Photos from the image-classification dataset "electrical_equipment" in the GitHub repository aatif-pathan001/Transfer-Learning-Projects. Its 6 classes are: breaker, closed blade disconnect switch, current transformer, porcelain pin insulator, power transformer, recloser.

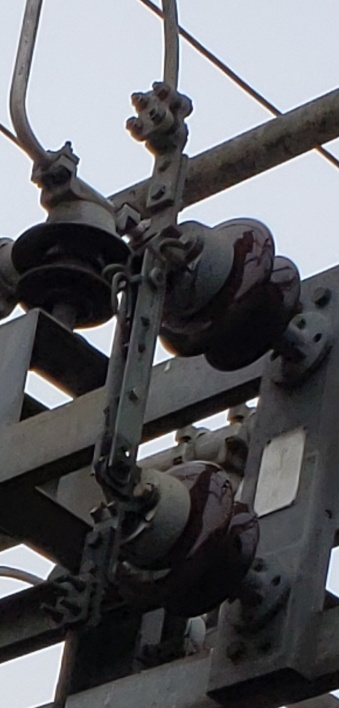
Label: closed blade disconnect switch

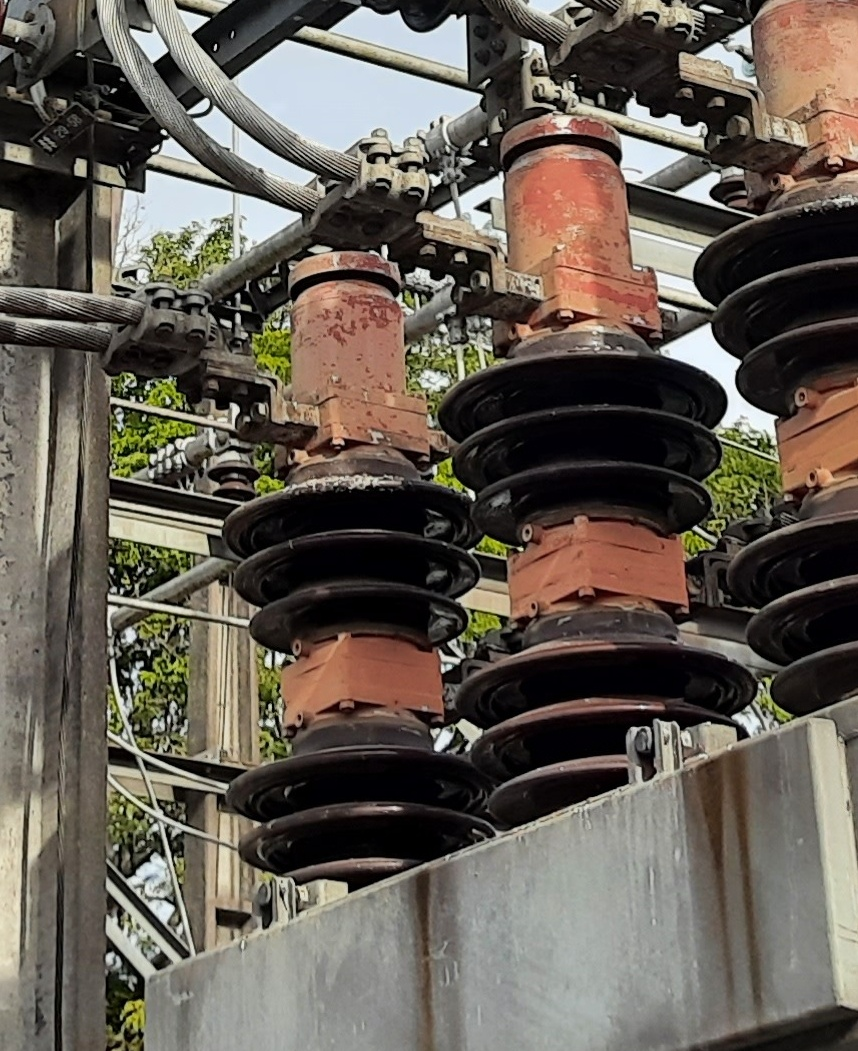
Label: breaker

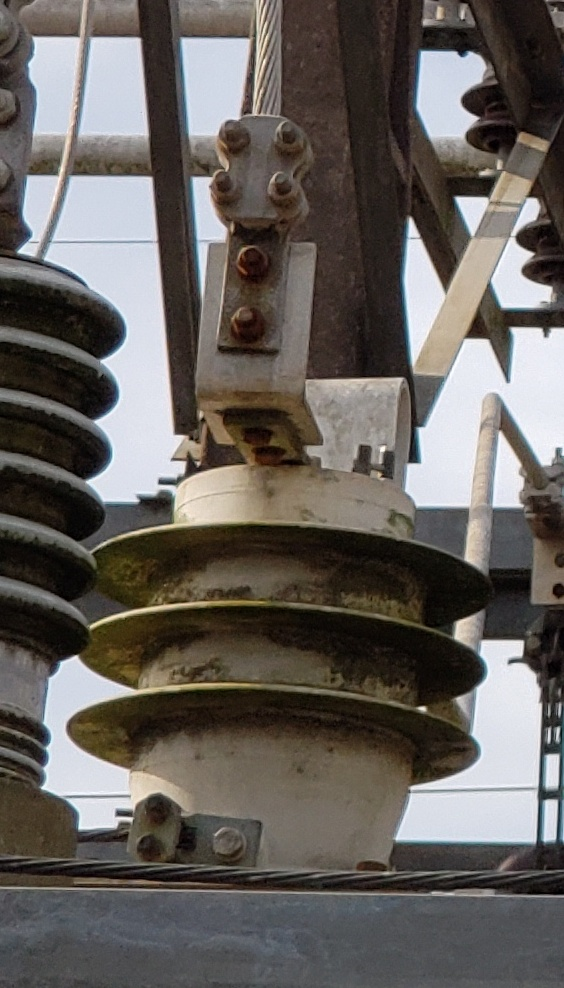
Label: current transformer

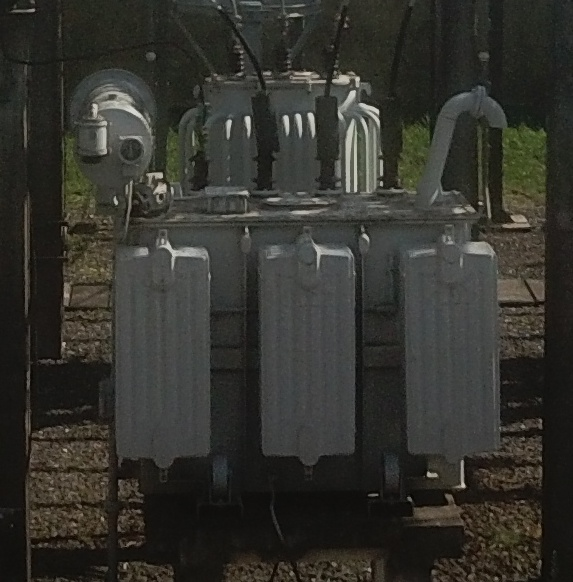
Label: power transformer

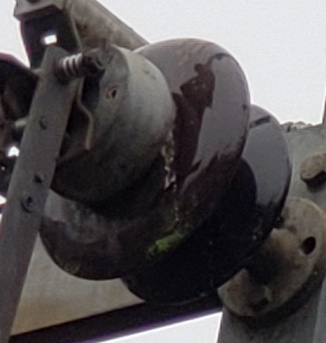
Label: porcelain pin insulator

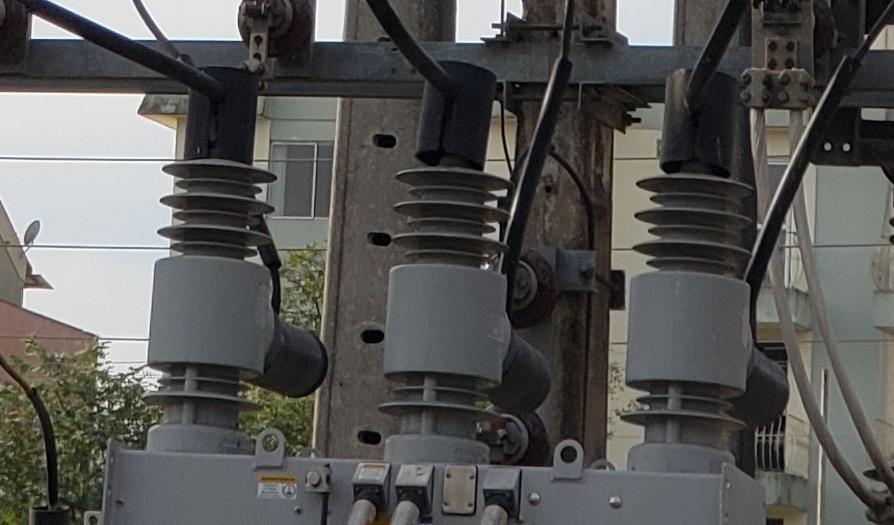
Label: recloser
